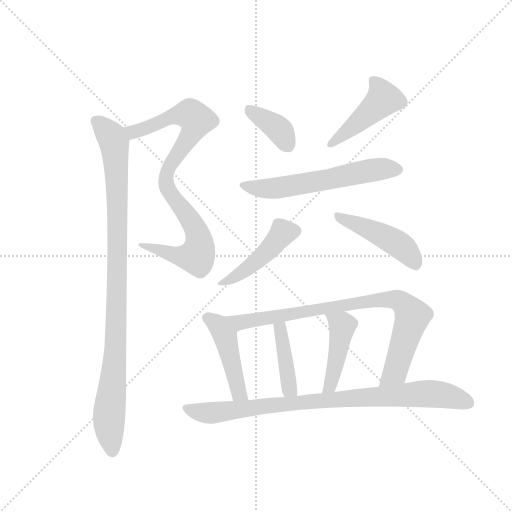
t = 0.00 s
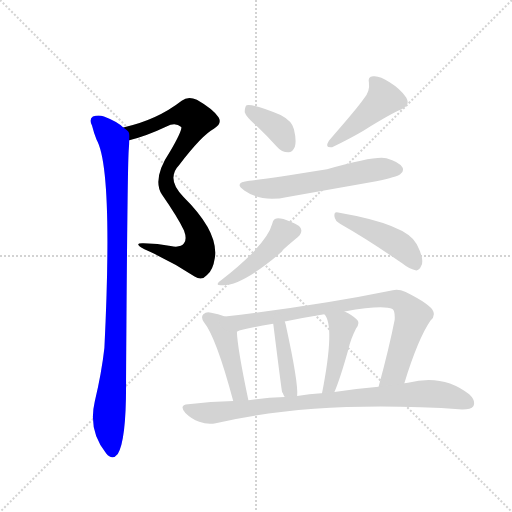
t = 1.79 s
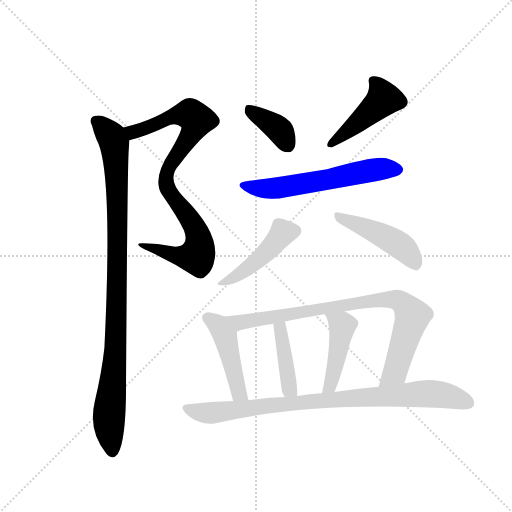
t = 3.58 s
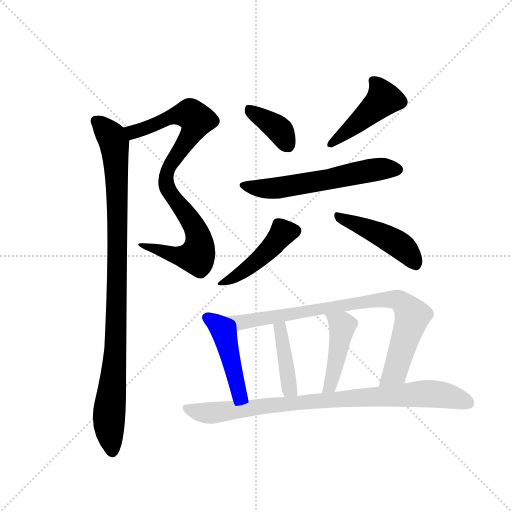
t = 5.37 s
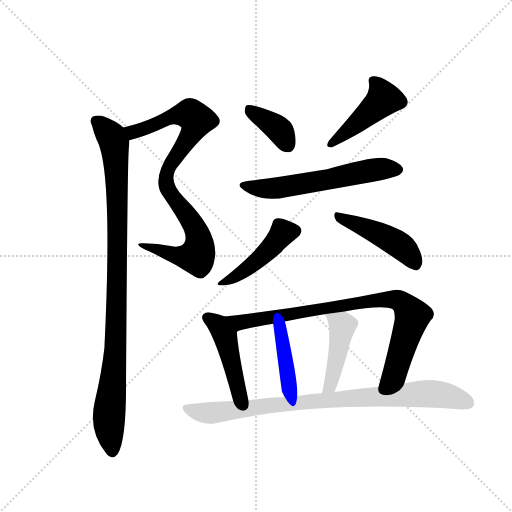
t = 7.16 s
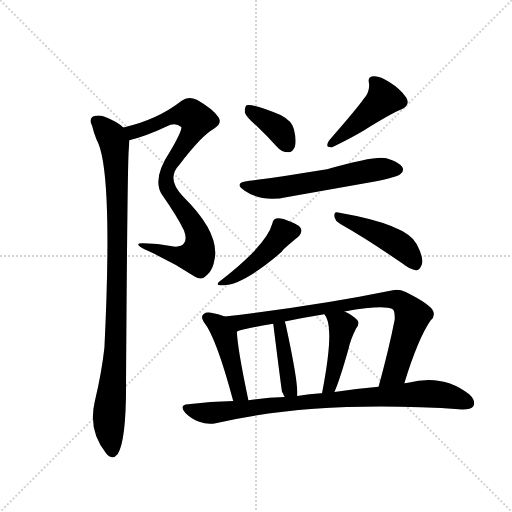
t = 8.95 s

The animated SVG that drew these frames (rendered in a browser with its animation timeline set to each time). Animation: 12 CSS @keyframes rules; one cycle of 8.95 s.

<svg version="1.1" viewBox="0 0 1024 1024" xmlns="http://www.w3.org/2000/svg">
  <g stroke="lightgray" stroke-dasharray="1,1" stroke-width="1" transform="scale(4, 4)">
    <line x1="0" y1="0" x2="256" y2="256"></line>
    <line x1="256" y1="0" x2="0" y2="256"></line>
    <line x1="128" y1="0" x2="128" y2="256"></line>
    <line x1="0" y1="128" x2="256" y2="128"></line>
  </g>
  <g transform="scale(0.92, -0.92) translate(60, -900)">
    <style type="text/css">
      
        @keyframes keyframes0 {
          from {
            stroke: blue;
            stroke-dashoffset: 866;
            stroke-width: 128;
          }
          74% {
            animation-timing-function: step-end;
            stroke: blue;
            stroke-dashoffset: 0;
            stroke-width: 128;
          }
          to {
            stroke: black;
            stroke-width: 1024;
          }
        }
        #make-me-a-hanzi-animation-0 {
          animation: keyframes0 0.9547526041666666s both;
          animation-delay: 0s;
          animation-timing-function: linear;
        }
      
        @keyframes keyframes1 {
          from {
            stroke: blue;
            stroke-dashoffset: 987;
            stroke-width: 128;
          }
          76% {
            animation-timing-function: step-end;
            stroke: blue;
            stroke-dashoffset: 0;
            stroke-width: 128;
          }
          to {
            stroke: black;
            stroke-width: 1024;
          }
        }
        #make-me-a-hanzi-animation-1 {
          animation: keyframes1 1.05322265625s both;
          animation-delay: 0.9547526041666666s;
          animation-timing-function: linear;
        }
      
        @keyframes keyframes2 {
          from {
            stroke: blue;
            stroke-dashoffset: 374;
            stroke-width: 128;
          }
          55% {
            animation-timing-function: step-end;
            stroke: blue;
            stroke-dashoffset: 0;
            stroke-width: 128;
          }
          to {
            stroke: black;
            stroke-width: 1024;
          }
        }
        #make-me-a-hanzi-animation-2 {
          animation: keyframes2 0.5543619791666666s both;
          animation-delay: 2.0079752604166665s;
          animation-timing-function: linear;
        }
      
        @keyframes keyframes3 {
          from {
            stroke: blue;
            stroke-dashoffset: 445;
            stroke-width: 128;
          }
          59% {
            animation-timing-function: step-end;
            stroke: blue;
            stroke-dashoffset: 0;
            stroke-width: 128;
          }
          to {
            stroke: black;
            stroke-width: 1024;
          }
        }
        #make-me-a-hanzi-animation-3 {
          animation: keyframes3 0.6121419270833334s both;
          animation-delay: 2.562337239583333s;
          animation-timing-function: linear;
        }
      
        @keyframes keyframes4 {
          from {
            stroke: blue;
            stroke-dashoffset: 590;
            stroke-width: 128;
          }
          66% {
            animation-timing-function: step-end;
            stroke: blue;
            stroke-dashoffset: 0;
            stroke-width: 128;
          }
          to {
            stroke: black;
            stroke-width: 1024;
          }
        }
        #make-me-a-hanzi-animation-4 {
          animation: keyframes4 0.7301432291666666s both;
          animation-delay: 3.1744791666666665s;
          animation-timing-function: linear;
        }
      
        @keyframes keyframes5 {
          from {
            stroke: blue;
            stroke-dashoffset: 451;
            stroke-width: 128;
          }
          59% {
            animation-timing-function: step-end;
            stroke: blue;
            stroke-dashoffset: 0;
            stroke-width: 128;
          }
          to {
            stroke: black;
            stroke-width: 1024;
          }
        }
        #make-me-a-hanzi-animation-5 {
          animation: keyframes5 0.6170247395833334s both;
          animation-delay: 3.904622395833333s;
          animation-timing-function: linear;
        }
      
        @keyframes keyframes6 {
          from {
            stroke: blue;
            stroke-dashoffset: 456;
            stroke-width: 128;
          }
          60% {
            animation-timing-function: step-end;
            stroke: blue;
            stroke-dashoffset: 0;
            stroke-width: 128;
          }
          to {
            stroke: black;
            stroke-width: 1024;
          }
        }
        #make-me-a-hanzi-animation-6 {
          animation: keyframes6 0.62109375s both;
          animation-delay: 4.521647135416666s;
          animation-timing-function: linear;
        }
      
        @keyframes keyframes7 {
          from {
            stroke: blue;
            stroke-dashoffset: 457;
            stroke-width: 128;
          }
          60% {
            animation-timing-function: step-end;
            stroke: blue;
            stroke-dashoffset: 0;
            stroke-width: 128;
          }
          to {
            stroke: black;
            stroke-width: 1024;
          }
        }
        #make-me-a-hanzi-animation-7 {
          animation: keyframes7 0.6219075520833334s both;
          animation-delay: 5.142740885416666s;
          animation-timing-function: linear;
        }
      
        @keyframes keyframes8 {
          from {
            stroke: blue;
            stroke-dashoffset: 842;
            stroke-width: 128;
          }
          73% {
            animation-timing-function: step-end;
            stroke: blue;
            stroke-dashoffset: 0;
            stroke-width: 128;
          }
          to {
            stroke: black;
            stroke-width: 1024;
          }
        }
        #make-me-a-hanzi-animation-8 {
          animation: keyframes8 0.9352213541666666s both;
          animation-delay: 5.764648437499999s;
          animation-timing-function: linear;
        }
      
        @keyframes keyframes9 {
          from {
            stroke: blue;
            stroke-dashoffset: 417;
            stroke-width: 128;
          }
          58% {
            animation-timing-function: step-end;
            stroke: blue;
            stroke-dashoffset: 0;
            stroke-width: 128;
          }
          to {
            stroke: black;
            stroke-width: 1024;
          }
        }
        #make-me-a-hanzi-animation-9 {
          animation: keyframes9 0.58935546875s both;
          animation-delay: 6.699869791666666s;
          animation-timing-function: linear;
        }
      
        @keyframes keyframes10 {
          from {
            stroke: blue;
            stroke-dashoffset: 434;
            stroke-width: 128;
          }
          59% {
            animation-timing-function: step-end;
            stroke: blue;
            stroke-dashoffset: 0;
            stroke-width: 128;
          }
          to {
            stroke: black;
            stroke-width: 1024;
          }
        }
        #make-me-a-hanzi-animation-10 {
          animation: keyframes10 0.6031901041666666s both;
          animation-delay: 7.289225260416666s;
          animation-timing-function: linear;
        }
      
        @keyframes keyframes11 {
          from {
            stroke: blue;
            stroke-dashoffset: 874;
            stroke-width: 128;
          }
          74% {
            animation-timing-function: step-end;
            stroke: blue;
            stroke-dashoffset: 0;
            stroke-width: 128;
          }
          to {
            stroke: black;
            stroke-width: 1024;
          }
        }
        #make-me-a-hanzi-animation-11 {
          animation: keyframes11 0.9612630208333334s both;
          animation-delay: 7.892415364583333s;
          animation-timing-function: linear;
        }
      
    </style>
    
      <path d="M 221 595 Q 260 605 302 625 Q 321 635 334 624 Q 337 618 310 571 Q 270 511 292 477 Q 326 428 340 399 Q 347 380 340 371 Q 333 361 311 365 Q 283 371 252 371 Q 228 372 254 358 Q 311 333 363 299 Q 379 289 390 302 Q 403 312 407 339 Q 416 396 339 472 Q 300 511 330 542 Q 379 606 405 620 Q 424 632 415 645 Q 403 663 368 683 Q 349 692 335 681 Q 281 639 208 623 C 179 616 192 587 221 595 Z" fill="lightgray"></path>
    
      <path d="M 208 623 Q 195 636 166 647 Q 154 651 142 647 Q 133 641 140 627 Q 144 611 150 596 Q 186 533 167 144 Q 161 90 146 27 Q 131 -37 171 -86 Q 184 -102 196 -87 Q 215 -57 214 74 Q 217 545 220 576 Q 221 588 221 595 C 222 613 222 613 208 623 Z" fill="lightgray"></path>
    
      <path d="M 497 627 Q 519 606 542 581 Q 552 569 567 569 Q 576 569 581 581 Q 585 594 579 619 Q 575 637 550 650 Q 489 675 476 671 Q 472 667 472 656 Q 475 646 497 627 Z" fill="lightgray"></path>
    
      <path d="M 730 684 Q 717 665 655 594 Q 645 578 662 580 Q 705 601 730 616 Q 793 655 812 662 Q 833 671 823 688 Q 811 706 787 721 Q 765 736 751 734 Q 739 733 742 720 Q 745 701 730 684 Z" fill="lightgray"></path>
    
      <path d="M 482 507 Q 446 503 471 486 Q 510 459 565 472 L 758 506 Q 803 515 810 521 Q 819 528 815 536 Q 808 548 780 556 Q 756 562 651 532 Q 513 510 482 507 Z" fill="lightgray"></path>
    
      <path d="M 532 414 Q 520 368 420 290 Q 404 278 425 280 Q 468 280 553 353 Q 553 356 587 384 Q 596 393 595 400 Q 594 410 572 418 Q 550 427 541 425 Q 534 424 532 414 Z" fill="lightgray"></path>
    
      <path d="M 680 413 Q 740 379 815 327 Q 831 314 845 312 Q 852 313 856 323 Q 863 336 846 369 Q 825 412 675 438 Q 666 441 667 430 Q 668 420 680 413 Z" fill="lightgray"></path>
    
      <path d="M 429 212 Q 414 218 399 220 Q 389 223 382 217 Q 376 211 383 200 Q 410 167 447 28 C 455 -1 486 1 480 30 Q 456 144 455 179 C 454 203 454 203 429 212 Z" fill="lightgray"></path>
    
      <path d="M 819 67 Q 849 164 876 203 Q 886 212 882 223 Q 876 238 822 265 Q 807 272 794 269 Q 628 235 429 212 C 399 209 426 170 455 179 Q 465 185 534 196 L 559 201 Q 601 210 645 217 L 689 223 Q 774 238 793 228 Q 799 224 798 205 Q 786 144 763 59 C 755 30 810 38 819 67 Z" fill="lightgray"></path>
    
      <path d="M 586 39 Q 589 66 562 190 Q 561 196 559 201 C 550 229 530 226 534 196 Q 552 52 553 49 Q 553 48 555 45 Q 556 41 559 37 C 574 11 584 9 586 39 Z" fill="lightgray"></path>
    
      <path d="M 667 48 Q 679 75 698 143 Q 702 162 714 186 Q 724 199 715 206 Q 706 215 689 223 C 662 236 627 241 645 217 Q 669 193 640 45 C 634 16 655 20 667 48 Z" fill="lightgray"></path>
    
      <path d="M 447 28 Q 398 27 349 21 Q 328 20 343 2 Q 356 -11 373 -17 Q 392 -24 409 -20 Q 626 31 945 10 Q 964 10 969 17 Q 975 29 960 43 Q 903 88 827 68 Q 823 68 819 67 L 763 59 Q 718 55 667 48 L 640 45 L 638 45 Q 613 44 586 39 L 559 37 Q 520 36 480 30 L 447 28 Z" fill="lightgray"></path>
    
    
      <clipPath id="make-me-a-hanzi-clip-0">
        <path d="M 221 595 Q 260 605 302 625 Q 321 635 334 624 Q 337 618 310 571 Q 270 511 292 477 Q 326 428 340 399 Q 347 380 340 371 Q 333 361 311 365 Q 283 371 252 371 Q 228 372 254 358 Q 311 333 363 299 Q 379 289 390 302 Q 403 312 407 339 Q 416 396 339 472 Q 300 511 330 542 Q 379 606 405 620 Q 424 632 415 645 Q 403 663 368 683 Q 349 692 335 681 Q 281 639 208 623 C 179 616 192 587 221 595 Z"></path>
      </clipPath>
      <path clip-path="url(#make-me-a-hanzi-clip-0)" d="M 217 619 L 236 615 L 328 651 L 353 652 L 368 639 L 347 594 L 306 537 L 301 498 L 363 408 L 372 383 L 370 348 L 368 343 L 343 341 L 260 366" fill="none" id="make-me-a-hanzi-animation-0" stroke-dasharray="738 1476" stroke-linecap="round"></path>
    
      <clipPath id="make-me-a-hanzi-clip-1">
        <path d="M 208 623 Q 195 636 166 647 Q 154 651 142 647 Q 133 641 140 627 Q 144 611 150 596 Q 186 533 167 144 Q 161 90 146 27 Q 131 -37 171 -86 Q 184 -102 196 -87 Q 215 -57 214 74 Q 217 545 220 576 Q 221 588 221 595 C 222 613 222 613 208 623 Z"></path>
      </clipPath>
      <path clip-path="url(#make-me-a-hanzi-clip-1)" d="M 150 636 L 188 590 L 193 529 L 193 145 L 177 1 L 184 -80" fill="none" id="make-me-a-hanzi-animation-1" stroke-dasharray="859 1718" stroke-linecap="round"></path>
    
      <clipPath id="make-me-a-hanzi-clip-2">
        <path d="M 497 627 Q 519 606 542 581 Q 552 569 567 569 Q 576 569 581 581 Q 585 594 579 619 Q 575 637 550 650 Q 489 675 476 671 Q 472 667 472 656 Q 475 646 497 627 Z"></path>
      </clipPath>
      <path clip-path="url(#make-me-a-hanzi-clip-2)" d="M 480 662 L 542 622 L 566 585" fill="none" id="make-me-a-hanzi-animation-2" stroke-dasharray="246 492" stroke-linecap="round"></path>
    
      <clipPath id="make-me-a-hanzi-clip-3">
        <path d="M 730 684 Q 717 665 655 594 Q 645 578 662 580 Q 705 601 730 616 Q 793 655 812 662 Q 833 671 823 688 Q 811 706 787 721 Q 765 736 751 734 Q 739 733 742 720 Q 745 701 730 684 Z"></path>
      </clipPath>
      <path clip-path="url(#make-me-a-hanzi-clip-3)" d="M 751 724 L 768 704 L 774 685 L 667 591" fill="none" id="make-me-a-hanzi-animation-3" stroke-dasharray="317 634" stroke-linecap="round"></path>
    
      <clipPath id="make-me-a-hanzi-clip-4">
        <path d="M 482 507 Q 446 503 471 486 Q 510 459 565 472 L 758 506 Q 803 515 810 521 Q 819 528 815 536 Q 808 548 780 556 Q 756 562 651 532 Q 513 510 482 507 Z"></path>
      </clipPath>
      <path clip-path="url(#make-me-a-hanzi-clip-4)" d="M 473 498 L 537 490 L 752 531 L 803 532" fill="none" id="make-me-a-hanzi-animation-4" stroke-dasharray="462 924" stroke-linecap="round"></path>
    
      <clipPath id="make-me-a-hanzi-clip-5">
        <path d="M 532 414 Q 520 368 420 290 Q 404 278 425 280 Q 468 280 553 353 Q 553 356 587 384 Q 596 393 595 400 Q 594 410 572 418 Q 550 427 541 425 Q 534 424 532 414 Z"></path>
      </clipPath>
      <path clip-path="url(#make-me-a-hanzi-clip-5)" d="M 583 399 L 556 394 L 531 362 L 477 315 L 429 288" fill="none" id="make-me-a-hanzi-animation-5" stroke-dasharray="323 646" stroke-linecap="round"></path>
    
      <clipPath id="make-me-a-hanzi-clip-6">
        <path d="M 680 413 Q 740 379 815 327 Q 831 314 845 312 Q 852 313 856 323 Q 863 336 846 369 Q 825 412 675 438 Q 666 441 667 430 Q 668 420 680 413 Z"></path>
      </clipPath>
      <path clip-path="url(#make-me-a-hanzi-clip-6)" d="M 677 428 L 746 401 L 807 368 L 828 350 L 843 325" fill="none" id="make-me-a-hanzi-animation-6" stroke-dasharray="328 656" stroke-linecap="round"></path>
    
      <clipPath id="make-me-a-hanzi-clip-7">
        <path d="M 429 212 Q 414 218 399 220 Q 389 223 382 217 Q 376 211 383 200 Q 410 167 447 28 C 455 -1 486 1 480 30 Q 456 144 455 179 C 454 203 454 203 429 212 Z"></path>
      </clipPath>
      <path clip-path="url(#make-me-a-hanzi-clip-7)" d="M 390 210 L 415 192 L 429 170 L 458 47 L 474 40" fill="none" id="make-me-a-hanzi-animation-7" stroke-dasharray="329 658" stroke-linecap="round"></path>
    
      <clipPath id="make-me-a-hanzi-clip-8">
        <path d="M 819 67 Q 849 164 876 203 Q 886 212 882 223 Q 876 238 822 265 Q 807 272 794 269 Q 628 235 429 212 C 399 209 426 170 455 179 Q 465 185 534 196 L 559 201 Q 601 210 645 217 L 689 223 Q 774 238 793 228 Q 799 224 798 205 Q 786 144 763 59 C 755 30 810 38 819 67 Z"></path>
      </clipPath>
      <path clip-path="url(#make-me-a-hanzi-clip-8)" d="M 438 210 L 461 199 L 747 246 L 808 246 L 832 221 L 836 208 L 799 91 L 769 66" fill="none" id="make-me-a-hanzi-animation-8" stroke-dasharray="714 1428" stroke-linecap="round"></path>
    
      <clipPath id="make-me-a-hanzi-clip-9">
        <path d="M 586 39 Q 589 66 562 190 Q 561 196 559 201 C 550 229 530 226 534 196 Q 552 52 553 49 Q 553 48 555 45 Q 556 41 559 37 C 574 11 584 9 586 39 Z"></path>
      </clipPath>
      <path clip-path="url(#make-me-a-hanzi-clip-9)" d="M 554 194 L 547 182 L 553 176 L 551 158 L 569 55 L 579 43" fill="none" id="make-me-a-hanzi-animation-9" stroke-dasharray="289 578" stroke-linecap="round"></path>
    
      <clipPath id="make-me-a-hanzi-clip-10">
        <path d="M 667 48 Q 679 75 698 143 Q 702 162 714 186 Q 724 199 715 206 Q 706 215 689 223 C 662 236 627 241 645 217 Q 669 193 640 45 C 634 16 655 20 667 48 Z"></path>
      </clipPath>
      <path clip-path="url(#make-me-a-hanzi-clip-10)" d="M 657 211 L 684 190 L 666 90 L 656 61 L 645 57" fill="none" id="make-me-a-hanzi-animation-10" stroke-dasharray="306 612" stroke-linecap="round"></path>
    
      <clipPath id="make-me-a-hanzi-clip-11">
        <path d="M 447 28 Q 398 27 349 21 Q 328 20 343 2 Q 356 -11 373 -17 Q 392 -24 409 -20 Q 626 31 945 10 Q 964 10 969 17 Q 975 29 960 43 Q 903 88 827 68 Q 823 68 819 67 L 763 59 Q 718 55 667 48 L 640 45 L 638 45 Q 613 44 586 39 L 559 37 Q 520 36 480 30 L 447 28 Z"></path>
      </clipPath>
      <path clip-path="url(#make-me-a-hanzi-clip-11)" d="M 346 11 L 410 3 L 608 27 L 855 44 L 905 41 L 959 24" fill="none" id="make-me-a-hanzi-animation-11" stroke-dasharray="746 1492" stroke-linecap="round"></path>
    
  </g>
</svg>
